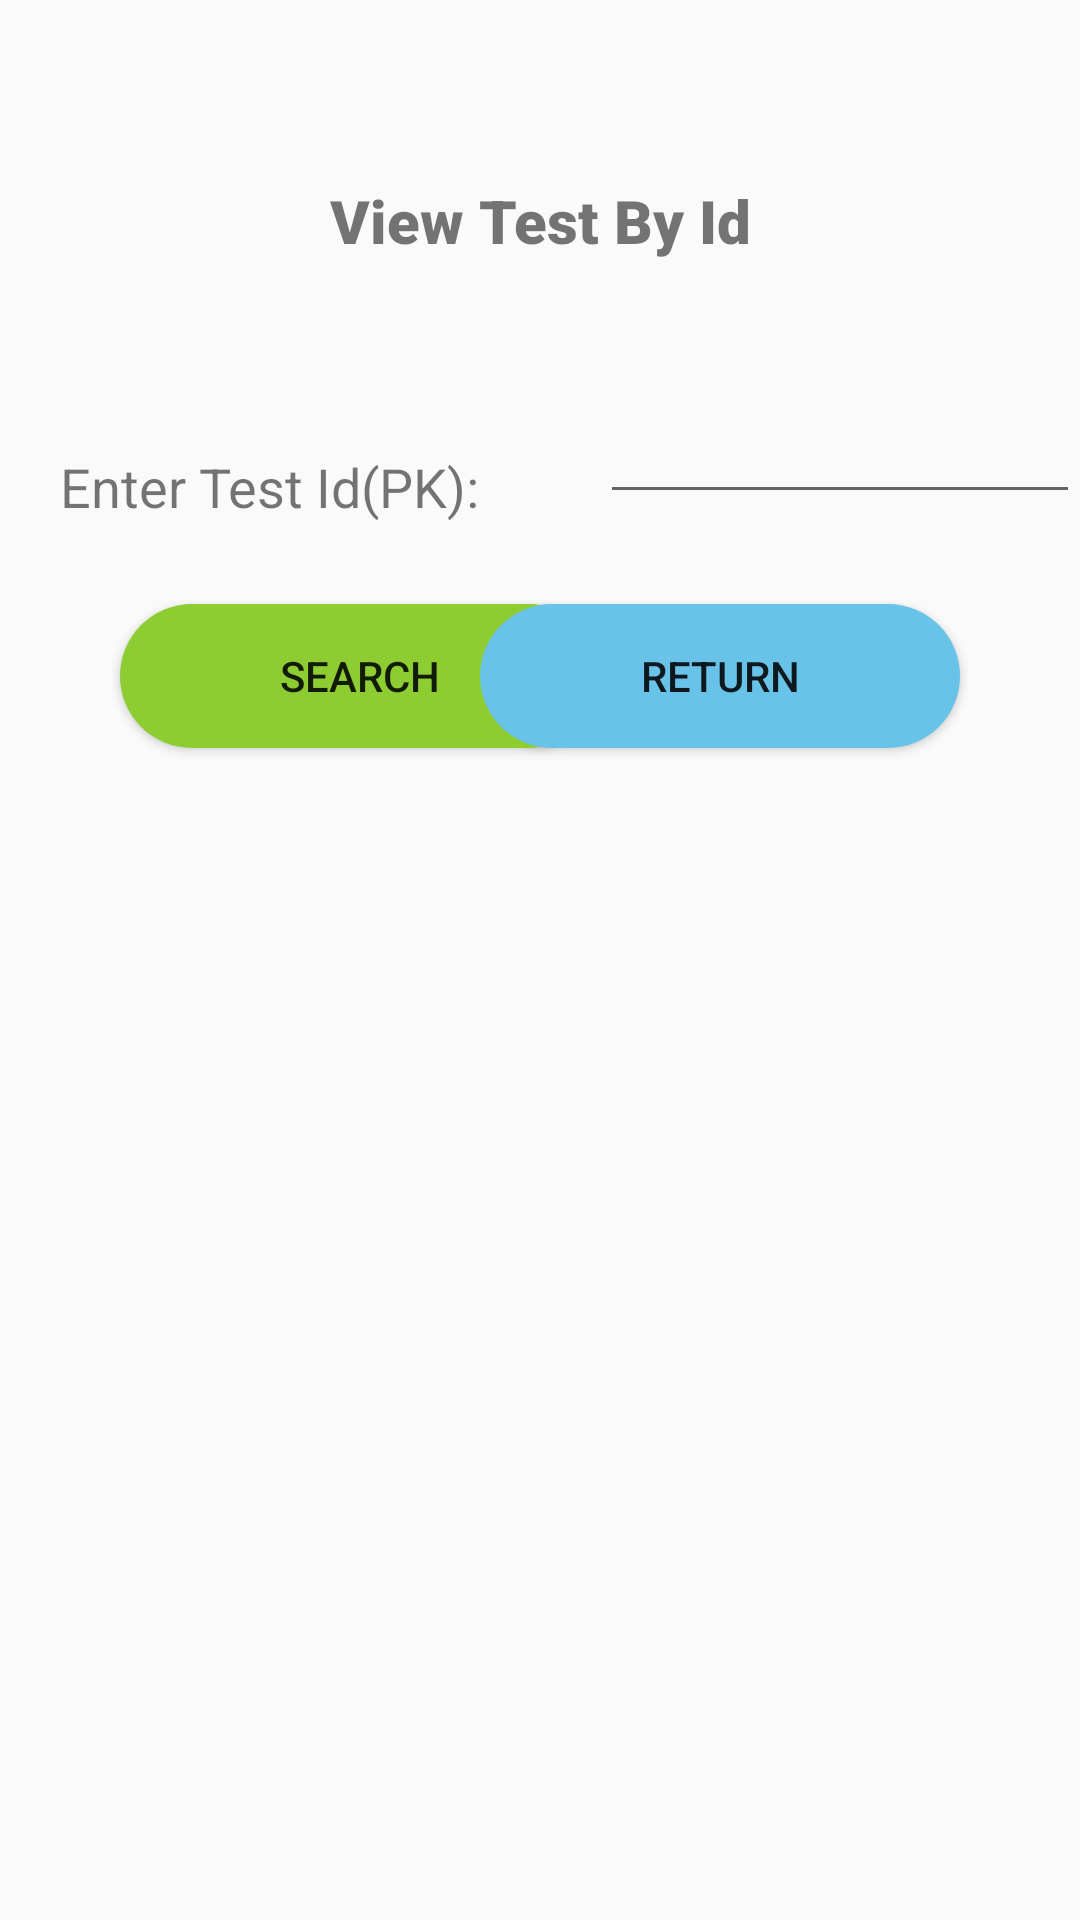

Write the Android layout XML for this screen, with the resource values it uses.
<!-- AndroidManifest.xml: application theme AppTheme -->
<!-- res/layout/activity_viewtest.xml -->
<?xml version="1.0" encoding="utf-8"?>
<androidx.constraintlayout.widget.ConstraintLayout
    xmlns:android="http://schemas.android.com/apk/res/android"
    xmlns:app="http://schemas.android.com/apk/res-auto"
    xmlns:tools="http://schemas.android.com/tools"
    android:layout_width="match_parent"
    android:layout_height="match_parent">

    <RelativeLayout
        android:layout_width="match_parent"
        android:layout_height="match_parent"
        app:layout_constraintBottom_toBottomOf="parent"
        app:layout_constraintStart_toStartOf="parent">

        <TextView
            android:id="@+id/textViewTestId"
            android:layout_width="180dp"
            android:layout_height="wrap_content"
            android:text="Enter Test Id(PK):"
            android:textSize="18dp"
            android:layout_marginTop="150dp"
            android:layout_marginLeft="20dp">
        </TextView>

        <EditText
            android:id="@+id/editTextTestId"
            android:layout_width="200dp"
            android:layout_marginTop="130dp"
            android:layout_toRightOf="@id/textViewTestId"
            android:layout_height="wrap_content">
        </EditText>

        <Button
            android:id="@+id/buttonSearchTest"
            android:layout_alignParentLeft="true"
            android:layout_below="@id/editTextTestId"
            android:layout_marginTop="30dp"
            android:layout_width="160dp"
            android:layout_height="wrap_content"
            android:background="@drawable/roundedcorners"
            android:backgroundTint="@color/colorPrimary"
            android:layout_marginLeft="40dp"
            android:text="Search" />

        <Button
            android:id="@+id/buttonReturn"
            android:layout_centerHorizontal="true"
            android:layout_below="@id/editTextTestId"
            android:layout_marginTop="30dp"
            android:layout_alignParentRight="true"
            android:layout_marginRight="40dp"
            android:layout_width="160dp"
            android:layout_height="wrap_content"
            android:background="@drawable/roundedcorners"
            android:backgroundTint="@color/colorPrimaryDark"
            android:text="Return" />

        <TextView
            android:text="View Test By Id"
            android:layout_width="300dp"
            android:layout_height="wrap_content"
            android:textSize="20dp"
            android:fontFamily="sans-serif-black"
            android:layout_marginTop="60dp"
            android:layout_centerHorizontal="true"
            android:textAlignment="center"
            ></TextView>

        <TextView
            android:id="@+id/textViewDisplayTestDetails"
            android:layout_width="wrap_content"
            android:layout_height="wrap_content"
            android:typeface="monospace"
            android:text=""
            android:textSize="17dp"
            android:layout_below="@id/buttonReturn"
            android:layout_marginTop="20dp"
            android:layout_centerHorizontal="true"
            />

    </RelativeLayout>
</androidx.constraintlayout.widget.ConstraintLayout>
<!-- resources referenced by this layout -->
<resources>
  <color name="colorPrimary">#8dcd32</color>
  <color name="colorPrimaryDark">#69C2E7</color>
  <!-- drawable roundedcorners (drawable) -->
  <?xml version="1.0" encoding="utf-8"?>
  <shape xmlns:android="http://schemas.android.com/apk/res/android">
      <solid android:color="#C0C0C0" />
      <corners android:radius="100dp" />
  </shape>
  <style name="AppTheme" parent="Theme.AppCompat.Light.DarkActionBar">
          
          <item name="colorPrimary">#8dcd32</item>
          <item name="colorPrimaryDark">#69C2E7</item>
          <item name="colorAccent">#8dcd32</item>
      </style>
</resources>
